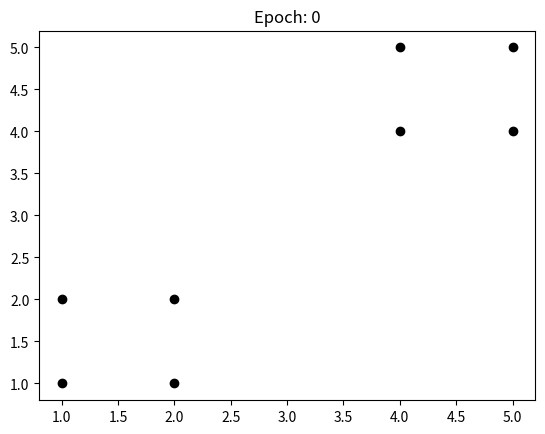

Reproduce this figure in Python. (Note: this script raises an exception after producing the figure.)
import matplotlib.pyplot as plt
import numpy as np


def som(X, a, b, max_ep, W):
    W = np.random.uniform(1, 5, (W, len(X[0])))
    ep = 0
    dir = 'D:/SOM'

    plt.title('Epoch: 0')
    plt.plot(X[:, 0], X[:, 1], 'ko')
    plt.savefig('%s/0-0.png' % dir)
    plt.plot(W[:, 0], W[:, 1], 'bx')
    plt.savefig('%s/0-1.png' % dir)
    plt.clf()

    while ep < max_ep:
        for i, x in enumerate(X):
            plt.title('Epoch: %d, data: %d' % (ep + 1, i + 1))
            plt.plot(X[:, 0], X[:, 1], 'ko')
            plt.plot(W[:, 0], W[:, 1], 'bx')
            plt.plot(x[0], x[1], 'ro')
            plt.savefig('%s/%d-%da.png' % (dir, ep + 1, i + 1))
            plt.clf()

            d = [sum((w - x) ** 2) for w in W]
            min = np.argmin(d)
            W[min] += a * (x - W[min])

            plt.title('Epoch: %d, data: %d' % (ep + 1, i + 1))
            plt.plot(X[:, 0], X[:, 1], 'ko')
            plt.plot(W[:, 0], W[:, 1], 'bx')
            plt.plot(x[0], x[1], 'ro')
            plt.savefig('%s/%d-%db.png' % (dir, ep + 1, i + 1))
            plt.clf()

        a *= b
        ep += 1

    return W


if __name__ == '__main__':
    # x = np.array([[1, 1, 0, 0],
    #               [0, 0, 0, 1],
    #               [1, 0, 0, 0],
    #               [0, 0, 1, 1]])

    x = np.array([[1, 1],
                  [2, 1],
                  [1, 2],
                  [2, 2],
                  [4, 4],
                  [5, 4],
                  [4, 5],
                  [5, 5]])

    # w = np.array([[.2, .6, .5, .9],
    #               [.8, .4, .7, .3]])

    R = 0
    a = .6
    b = .5
    w = som(x, a, b, 5, 2)

    print(w)
